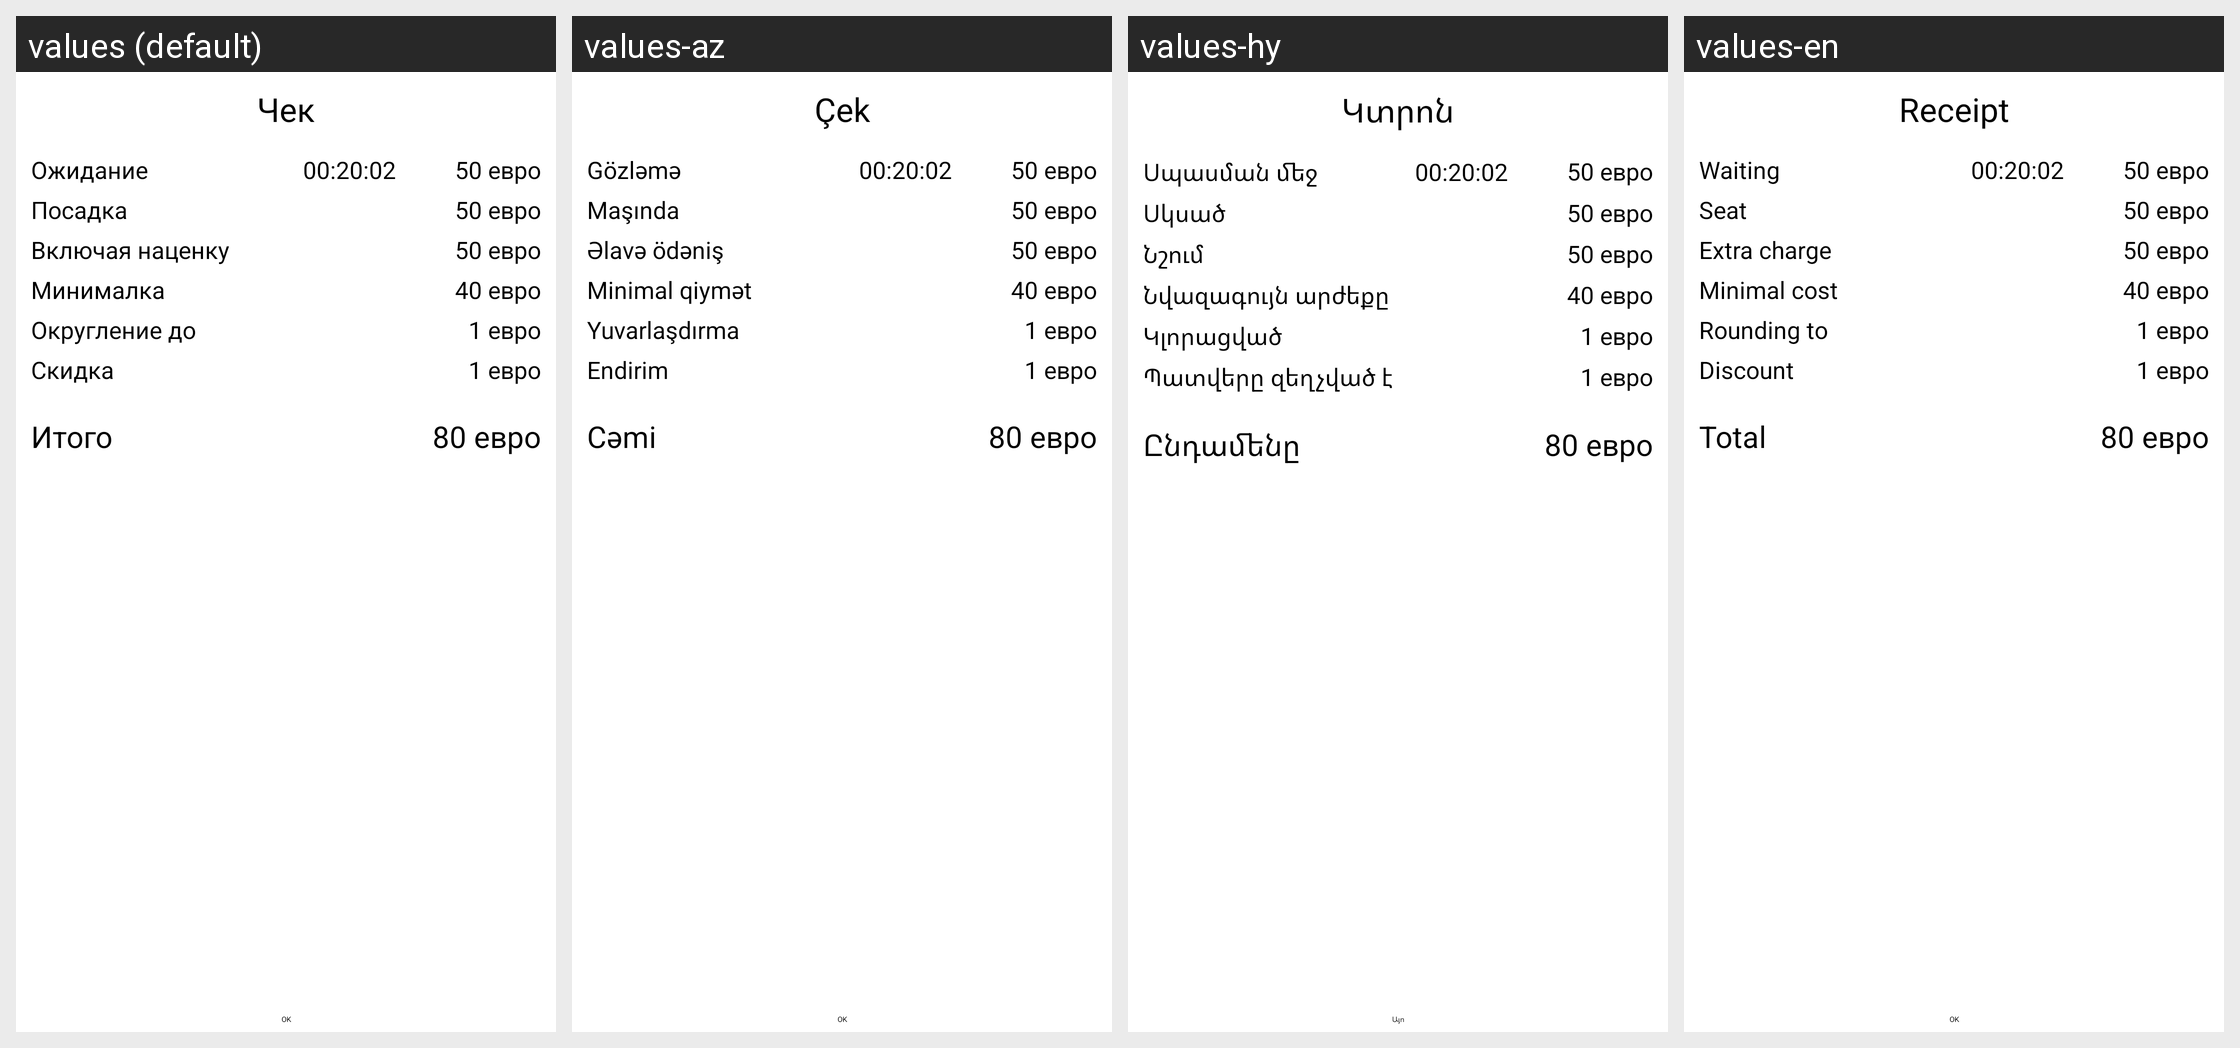

Locale-by-locale string values for the Android screen shown in this grid:
Android screen res/layout/fragment_order_billing_dialog.xml rendered under 4 locales, left to right: values (default), values-az, values-hy, values-en. Device: Nexus 5 (rendered at 1080×1920; each locale shown at half size, 540×960, under a caption strip naming it); theme SkatTheme.Default.
Other locales in the repository, not shown: values-af, values-am, values-ar, values-as, values-be, values-bg, values-bn, values-bs, values-ca, values-cs, values-da, values-de, values-el, values-en-rGB, values-es, values-es-rUS, values-et, values-eu, values-fa, values-fi, values-fr, values-fr-rCA, values-gl, values-gu, values-hi, values-hr, values-hu, values-in, values-is, values-it, values-iw, values-ja, values-ka, values-kaa, values-kk, values-km, values-kn, values-ko, values-ky, values-lo, values-lt, values-lv, values-mk, values-ml, values-mn, values-mr, values-ms, values-my, values-nb, values-ne, values-nl, values-or, values-pa, values-pl, values-pt, values-pt-rBR, values-pt-rPT, values-ro, values-ru, values-si, values-sk, values-sl, values-sq, values-sr, values-sv, values-sw, values-ta, values-te, values-th, values-tl, values-tr, values-uk, values-ur, values-uz, values-vi, values-zh, values-zh-rCN, values-zh-rHK, values-zh-rTW, values-zu.
Strings drawn on this screen, with the default value and each locale's value (text and hints the layout hard-codes, and strings that could not be matched under every locale, appear in the picture but are not listed):

check
  values: Чек
  values-az: Çek
  values-hy: Կտրոն
  values-en: Receipt

wait_time
  values: Ожидание
  values-az: Gözləmə
  values-hy: Սպասման մեջ
  values-en: Waiting

get_in_car
  values: Посадка
  values-az: Maşında
  values-hy: Սկսած
  values-en: Seat

markup
  values: Включая наценку
  values-az: Əlavə ödəniş
  values-hy: Նշում
  values-en: Extra charge

minimal_cost
  values: Минималка
  values-az: Minimal qiymət
  values-hy: Նվազագույն արժեքը
  values-en: Minimal cost

around_to
  values: Округление до
  values-az: Yuvarlaşdırma
  values-hy: Կլորացված
  values-en: Rounding to

discount
  values: Скидка
  values-az: Endirim
  values-hy: Պատվերը զեղչված է
  values-en: Discount

total
  values: Итого
  values-az: Cəmi
  values-hy: Ընդամենը
  values-en: Total

ok
  values: OK
  values-az: OK
  values-hy: Այո
  values-en: OK
